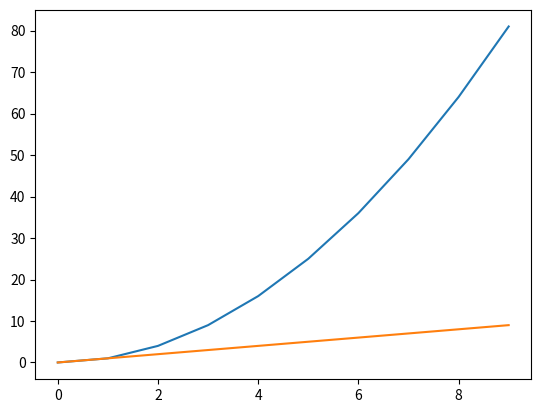

Recreate this plot in Python.
# import pandas as pd

import math as mt
from matplotlib import pyplot as plt

x = range(10)

plt.plot(x, [c ** 2 for c in x])
plt.plot(x, x)

plt.show()
